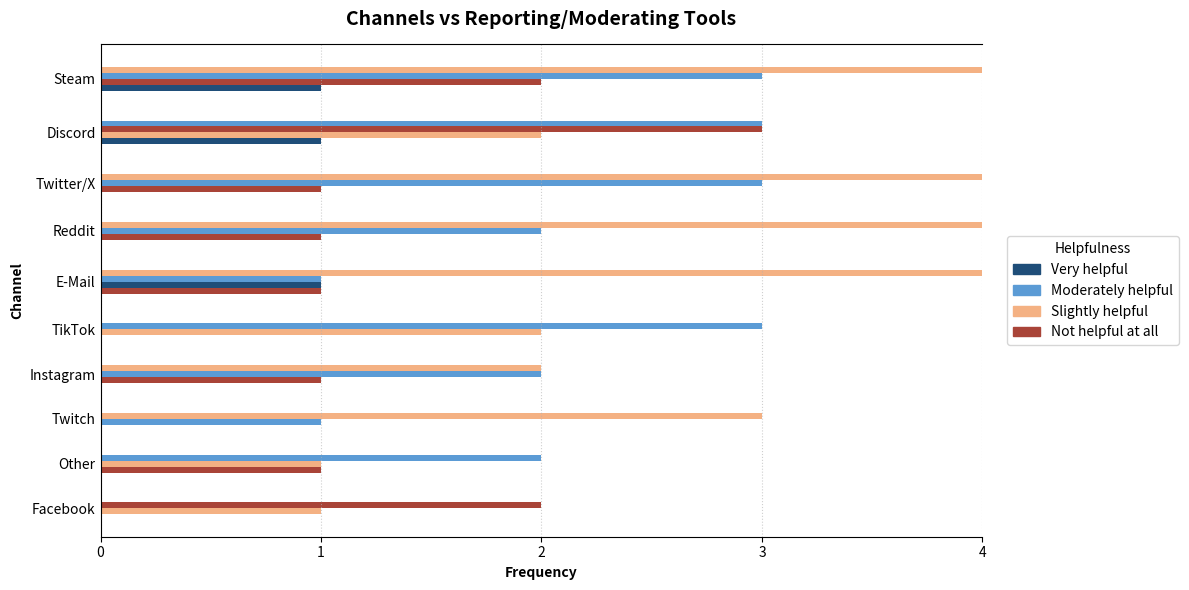

This figure's Python source:
import pandas as pd
import numpy as np
import matplotlib.pyplot as plt

rows = [
    ("Instagram", "Slightly helpful", 2),
    ("Instagram", "Moderately helpful", 2),
    ("Instagram", "Very helpful", 0),
    ("Instagram", "Not helpful at all", 1),

    ("Reddit", "Slightly helpful", 4),
    ("Reddit", "Moderately helpful", 2),
    ("Reddit", "Very helpful", 0),
    ("Reddit", "Not helpful at all", 1),

    ("Steam", "Slightly helpful", 4),
    ("Steam", "Moderately helpful", 3),
    ("Steam", "Very helpful", 1),
    ("Steam", "Not helpful at all", 2),

    ("E-Mail", "Slightly helpful", 4),
    ("E-Mail", "Moderately helpful", 1),
    ("E-Mail", "Very helpful", 1),
    ("E-Mail", "Not helpful at all", 1),

    ("Other", "Slightly helpful", 1),
    ("Other", "Moderately helpful", 2),
    ("Other", "Very helpful", 0),
    ("Other", "Not helpful at all", 1),

    ("4chan", "Slightly helpful", 0),
    ("4chan", "Moderately helpful", 0),
    ("4chan", "Very helpful", 0),
    ("4chan", "Not helpful at all", 0),

    ("TikTok", "Slightly helpful", 2),
    ("TikTok", "Moderately helpful", 3),
    ("TikTok", "Very helpful", 0),
    ("TikTok", "Not helpful at all", 0),

    ("Twitch", "Slightly helpful", 3),
    ("Twitch", "Moderately helpful", 1),
    ("Twitch", "Very helpful", 0),
    ("Twitch", "Not helpful at all", 0),

    ("Discord", "Slightly helpful", 2),
    ("Discord", "Moderately helpful", 3),
    ("Discord", "Very helpful", 1),
    ("Discord", "Not helpful at all", 3),

    ("Facebook", "Slightly helpful", 1),
    ("Facebook", "Moderately helpful", 0),
    ("Facebook", "Very helpful", 0),
    ("Facebook", "Not helpful at all", 2),

    ("Twitter/X", "Slightly helpful", 4),
    ("Twitter/X", "Moderately helpful", 3),
    ("Twitter/X", "Very helpful", 0),
    ("Twitter/X", "Not helpful at all", 1),
]

df = pd.DataFrame(rows, columns=["Channel", "Helpfulness", "Value"])
totals = df.groupby("Channel")["Value"].sum().sort_values(ascending=False)
row_order = totals.index.tolist()

fig, ax = plt.subplots(figsize=(12, 6))

color_map = {
    "Very helpful": "#1f4e79",
    "Moderately helpful": "#5b9bd5",
    "Slightly helpful": "#f4b183",
    "Not helpful at all": "#a94438",
}

bar_h = 2      
category_gap = 10 

y_positions, bar_vals, bar_colors = [], [], []
cat_tick_pos, cat_tick_labels = [], []

y = 0.0
for ch in row_order:
    sub = df[df["Channel"] == ch].copy()
    sub = sub[sub["Value"] > 0]
    sub = sub.sort_values("Value", ascending=False)

    if sub.empty:
        continue

    start_y = y
    for _, r in sub.iterrows():
        y_positions.append(y)
        bar_vals.append(int(r["Value"]))
        bar_colors.append(color_map.get(r["Helpfulness"], "gray"))
        y += bar_h
  
    mid = (start_y + y - bar_h) / 2.0
    cat_tick_pos.append(mid)
    cat_tick_labels.append(ch)

    y += category_gap

ax.barh(y_positions, bar_vals, height=bar_h, color=bar_colors, edgecolor="none")

ax.set_yticks(cat_tick_pos)
ax.set_yticklabels(cat_tick_labels)
ax.invert_yaxis()
ax.tick_params(axis="y", length=0)
ax.spines["left"].set_visible(True)
ax.spines["right"].set_visible(False)

ax.set_title("Channels vs Reporting/Moderating Tools", fontsize=14, fontweight="bold", pad=14)
ax.set_xlabel("Frequency", fontweight="bold")
ax.set_ylabel("Channel", fontweight="bold")
ax.grid(axis="x", linestyle=":", linewidth=0.8, alpha=0.6)

max_x = int(max(bar_vals)) if bar_vals else 0
ax.set_xlim(0, max_x)
ax.set_xticks(np.arange(0, max_x + 1, 1))

present = [k for k in color_map if k in df["Helpfulness"].unique()]
handles = [plt.Rectangle((0,0), 1, 1, color=color_map[k]) for k in present]
ax.legend(handles, present, title="Helpfulness",
          loc="center left", bbox_to_anchor=(1.02, 0.5), frameon=True)

plt.tight_layout()
plt.savefig("channels_vs_tools.png", dpi=200)
plt.show()
